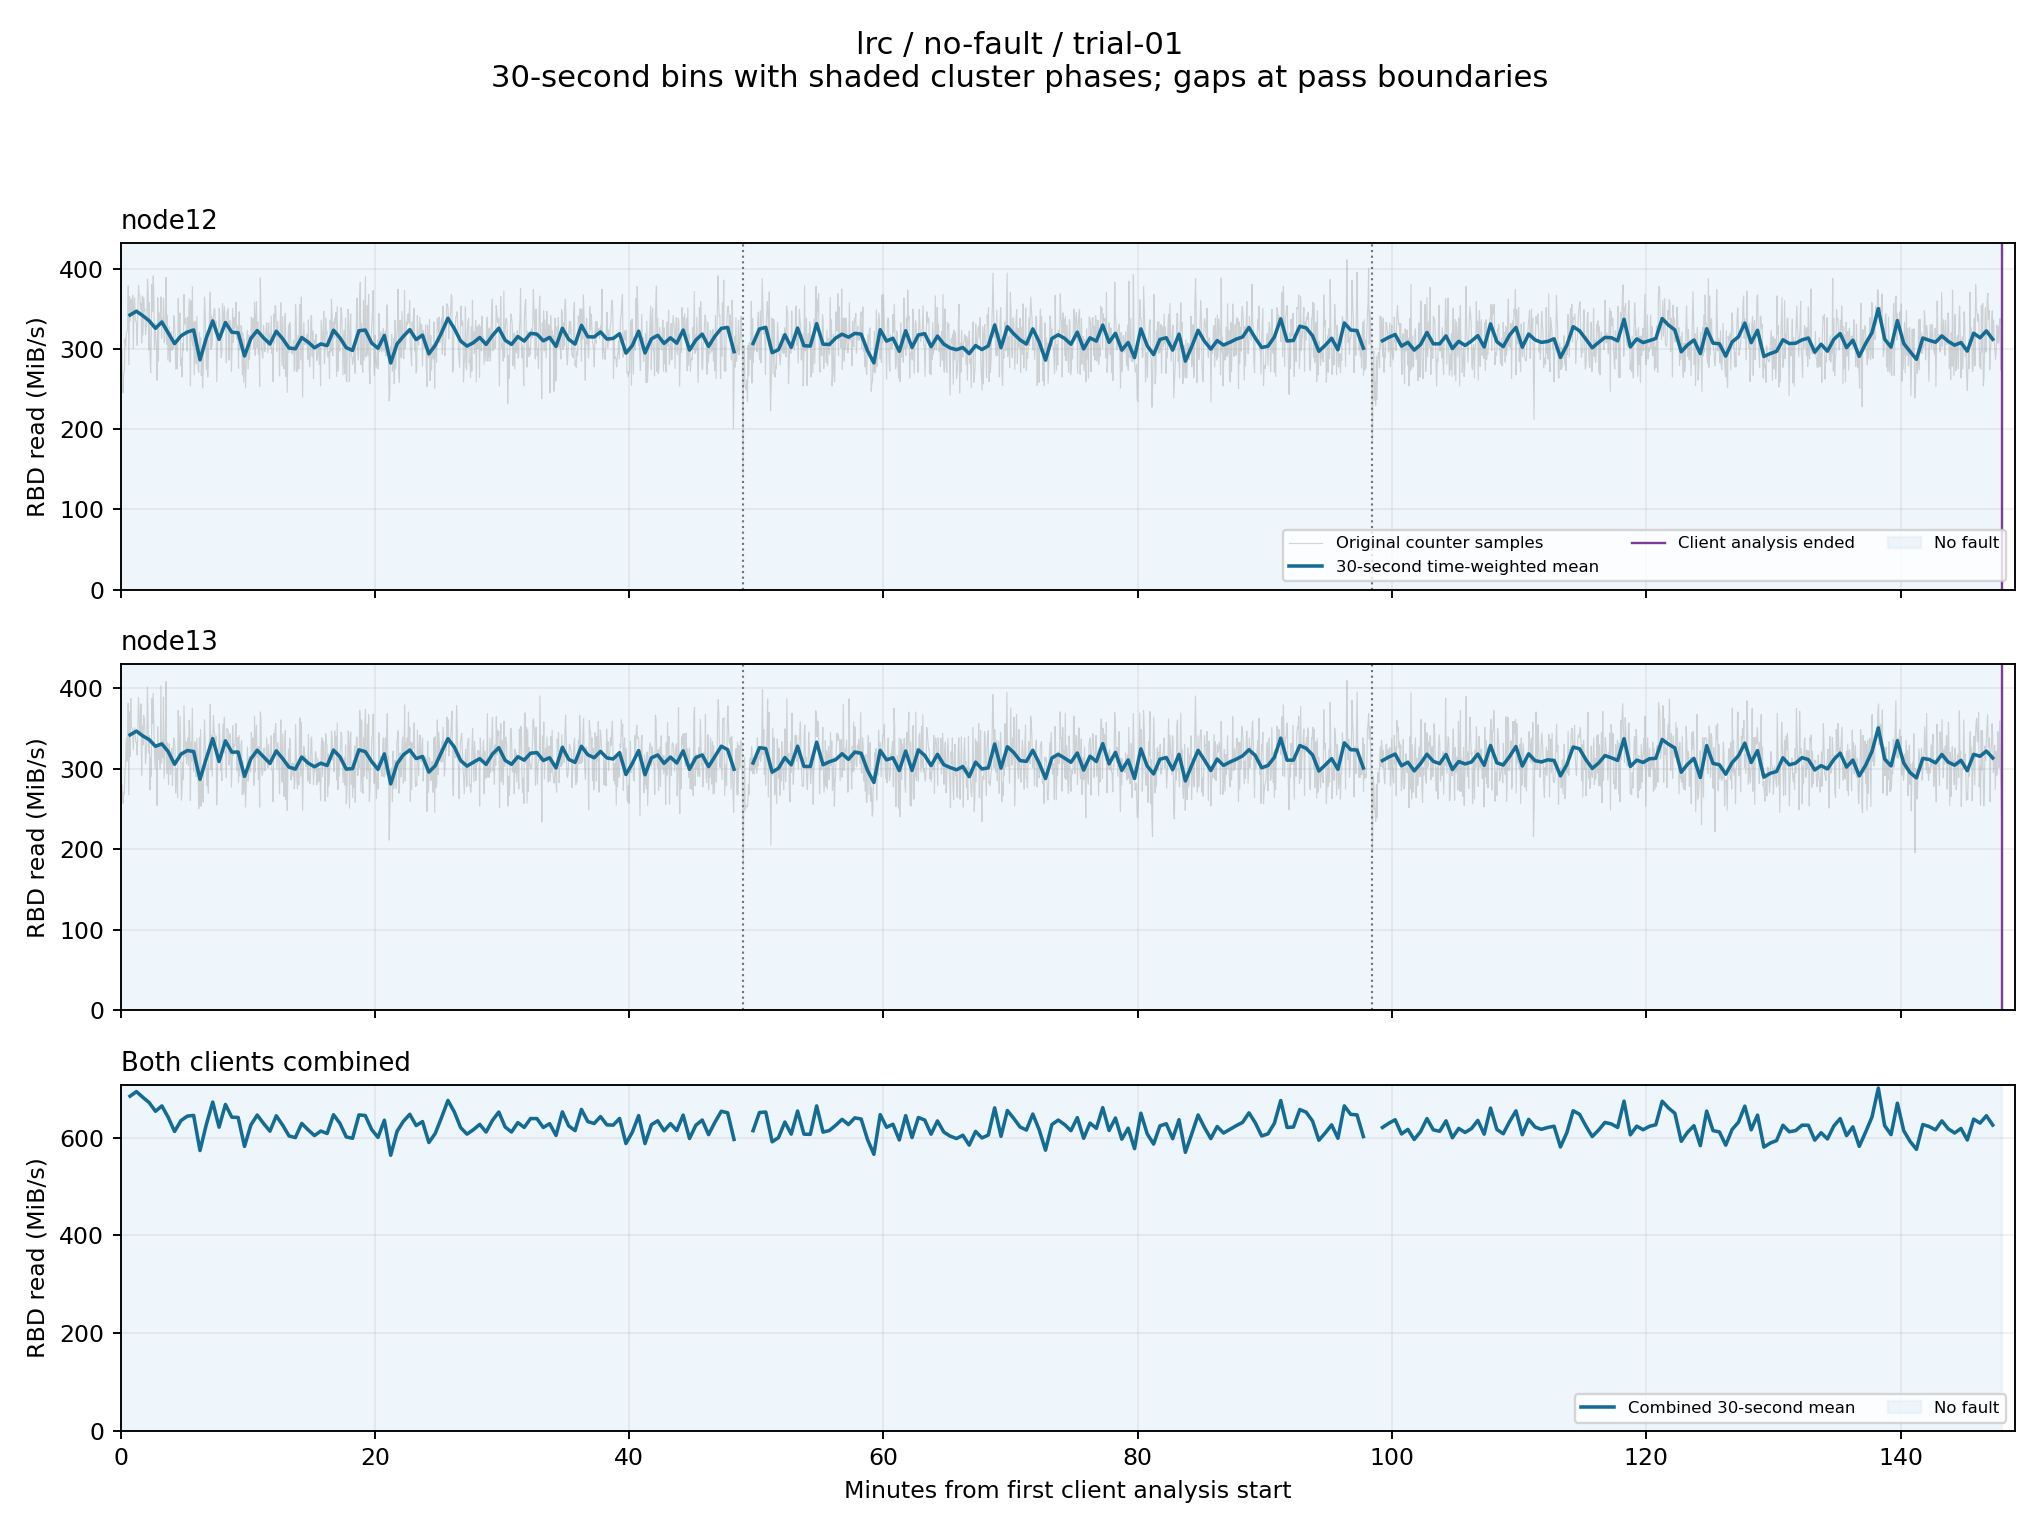

The file beside this chart, header and first rows:
client, start_epoch, end_epoch, read_mib_s, eligible
node12, 1792199934, 1792199964, nan, False
node12, 1792199964, 1792199994, 342.5, True
node12, 1792199994, 1792200024, 347.2, True
node12, 1792200024, 1792200054, 341.6, True
node12, 1792200054, 1792200084, 335.3, True
node12, 1792200084, 1792200114, 325.9, True
node12, 1792200114, 1792200144, 333.8, True
node12, 1792200144, 1792200174, 320.1, True
node12, 1792200174, 1792200204, 306.8, True
node12, 1792200204, 1792200234, 316.4, True
node12, 1792200234, 1792200264, 321.2, True
node12, 1792200264, 1792200294, 323.8, True
node12, 1792200294, 1792200324, 286.6, True
node12, 1792200324, 1792200354, 314, True
node12, 1792200354, 1792200384, 335.1, True
node12, 1792200384, 1792200414, 312.1, True
node12, 1792200414, 1792200444, 333, True
node12, 1792200444, 1792200474, 321, True
node12, 1792200474, 1792200504, 320.3, True
node12, 1792200504, 1792200534, 291.4, True
node12, 1792200534, 1792200564, 313.3, True
node12, 1792200564, 1792200594, 323, True
node12, 1792200594, 1792200624, 313.9, True
node12, 1792200624, 1792200654, 306.4, True
node12, 1792200654, 1792200684, 322.3, True
node12, 1792200684, 1792200714, 312.8, True
node12, 1792200714, 1792200744, 301.3, True
node12, 1792200744, 1792200774, 300.3, True
node12, 1792200774, 1792200804, 314.4, True
node12, 1792200804, 1792200834, 308.7, True
node12, 1792200834, 1792200864, 301.6, True
node12, 1792200864, 1792200894, 306.4, True
node12, 1792200894, 1792200924, 304.3, True
node12, 1792200924, 1792200954, 323.5, True
node12, 1792200954, 1792200984, 314.1, True
node12, 1792200984, 1792201014, 301.8, True
node12, 1792201014, 1792201044, 298.3, True
node12, 1792201044, 1792201074, 322.9, True
node12, 1792201074, 1792201104, 323.7, True
node12, 1792201104, 1792201134, 307.5, True
node12, 1792201134, 1792201164, 301, True
node12, 1792201164, 1792201194, 316.9, True
node12, 1792201194, 1792201224, 282.6, True
node12, 1792201224, 1792201254, 306.4, True
node12, 1792201254, 1792201284, 316, True
node12, 1792201284, 1792201314, 324.2, True
node12, 1792201314, 1792201344, 311.8, True
node12, 1792201344, 1792201374, 317.4, True
node12, 1792201374, 1792201404, 294, True
node12, 1792201404, 1792201434, 304.6, True
node12, 1792201434, 1792201464, 320.4, True
node12, 1792201464, 1792201494, 338.4, True
node12, 1792201494, 1792201524, 325.5, True
node12, 1792201524, 1792201554, 310, True
node12, 1792201554, 1792201584, 303.7, True
node12, 1792201584, 1792201614, 308, True
node12, 1792201614, 1792201644, 314.4, True
node12, 1792201644, 1792201674, 305.8, True
node12, 1792201674, 1792201704, 316.8, True
node12, 1792201704, 1792201734, 326, True
... 530 more rows
